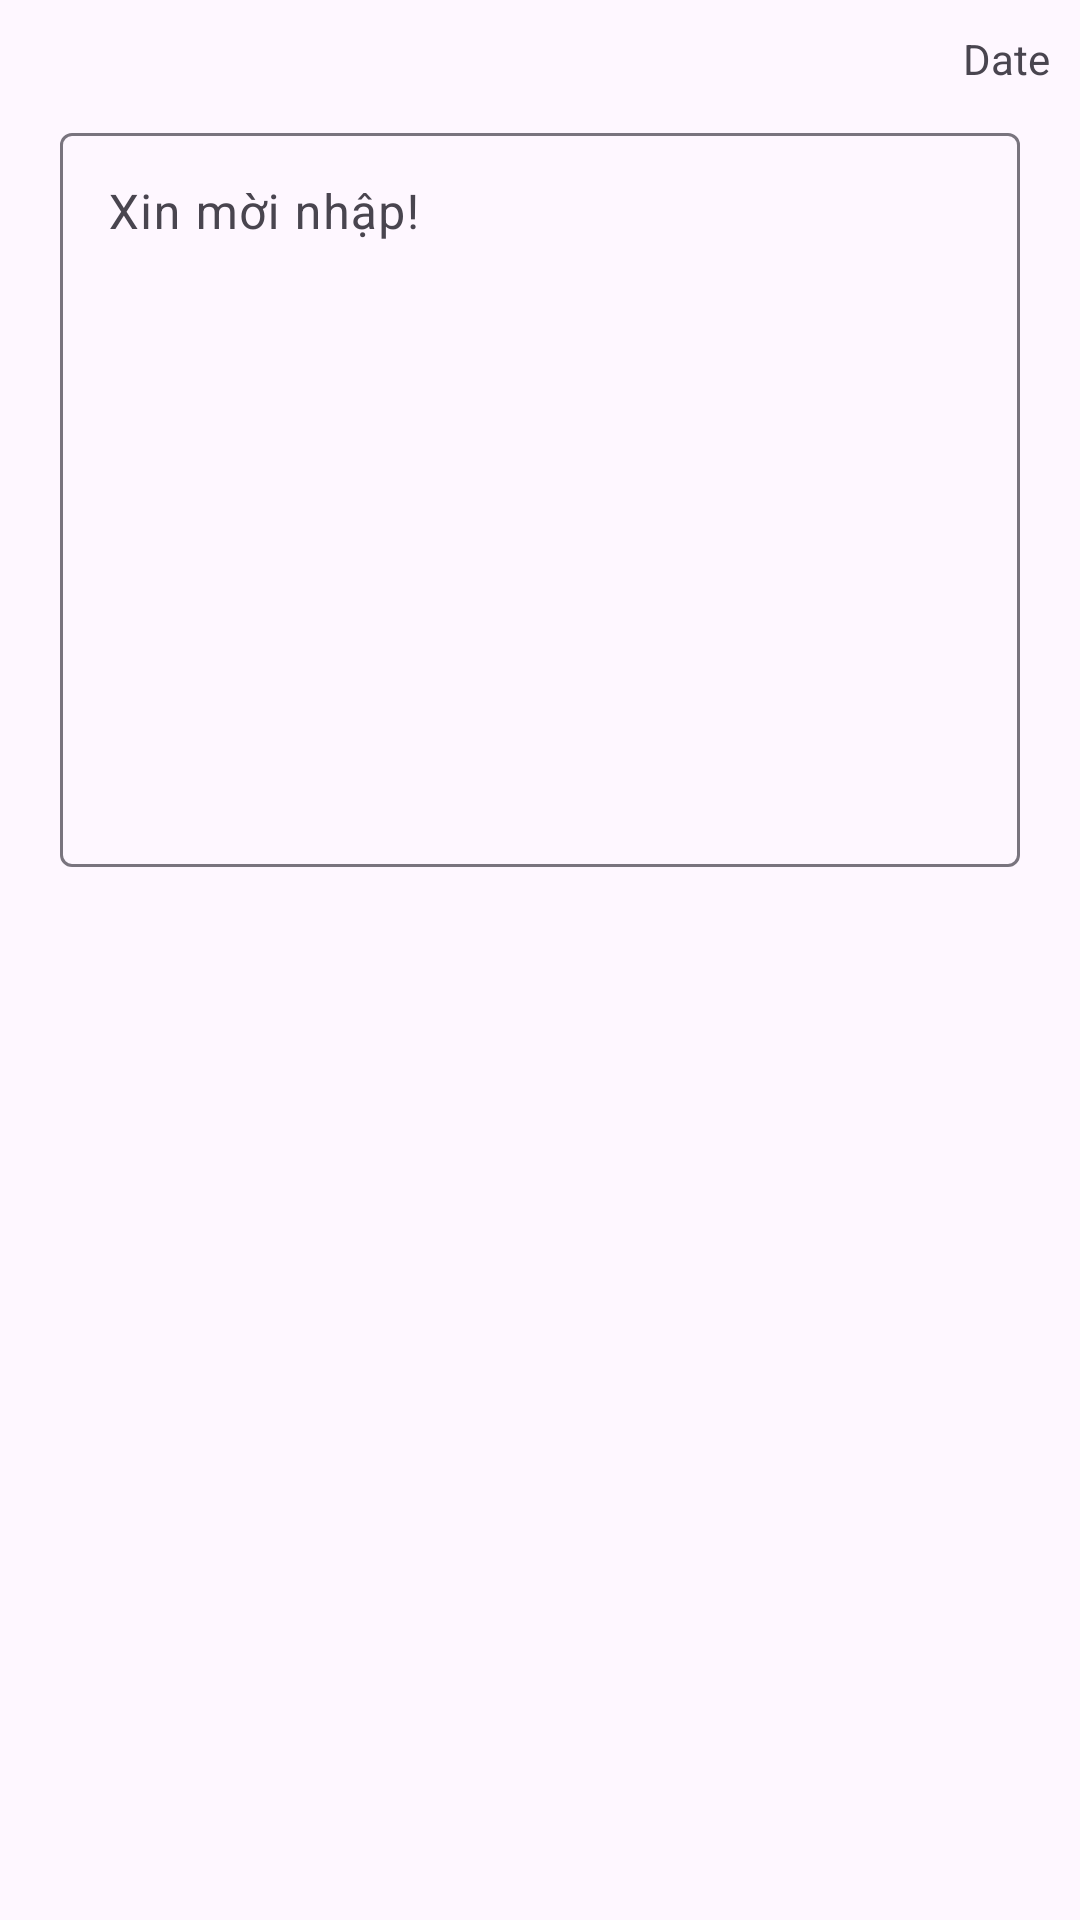

Reconstruct the res/layout file that produces this screen, plus the resources it refers to.
<!-- AndroidManifest.xml: application theme Theme.PDPNET -->
<!-- res/layout/layout_insert.xml -->
<?xml version="1.0" encoding="utf-8"?>
<LinearLayout xmlns:android="http://schemas.android.com/apk/res/android"
    android:layout_width="match_parent"
    android:layout_height="match_parent"
    xmlns:app="http://schemas.android.com/apk/res-auto"
    android:orientation="vertical">
    <TextView
        android:id="@+id/tv_dateis"
        android:layout_width="match_parent"
        android:layout_height="wrap_content"
        android:text="Date"
        android:layout_margin="10dp"
        android:gravity="right"/>
    <com.google.android.material.textfield.TextInputLayout
        android:layout_width="320dp"
        android:layout_height="250dp"
        android:layout_gravity="center">
        <com.google.android.material.textfield.TextInputEditText
            android:id="@+id/ip_entry"
            android:layout_width="match_parent"
            android:layout_height="match_parent"
            android:hint="Xin mời nhập!"
            android:gravity="start">
        </com.google.android.material.textfield.TextInputEditText>
    </com.google.android.material.textfield.TextInputLayout>
</LinearLayout>
<!-- resources referenced by this layout -->
<resources>
  <style name="Theme.PDPNET" parent="Base.Theme.PDPNET" />
  <style name="Base.Theme.PDPNET" parent="Theme.Material3.DayNight.NoActionBar">
          
          
      </style>
</resources>
